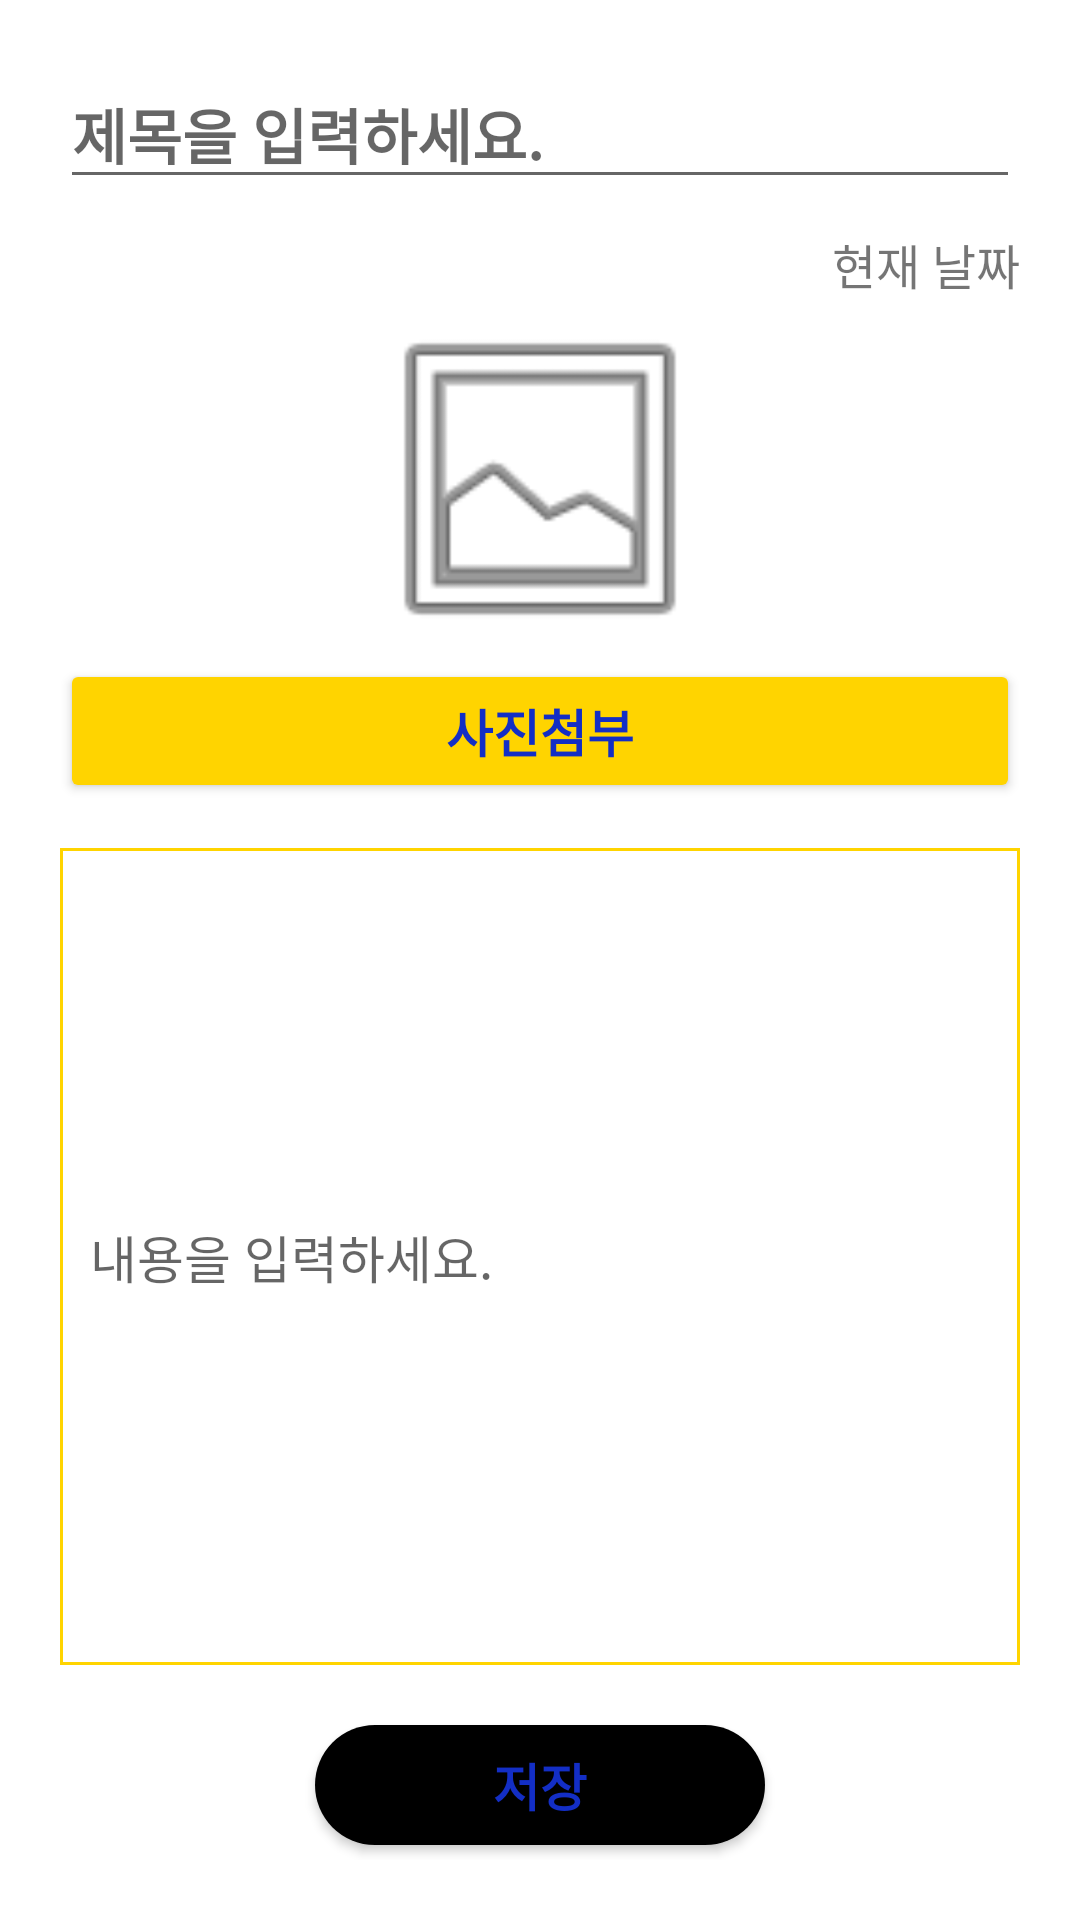

Write the Android layout XML for this screen, with the resource values it uses.
<!-- AndroidManifest.xml: application theme Theme.SamApp -->
<!-- res/layout/activity_study_diary_detail.xml -->
<?xml version="1.0" encoding="utf-8"?>
<LinearLayout xmlns:android="http://schemas.android.com/apk/res/android"
    xmlns:app="http://schemas.android.com/apk/res-auto"
    xmlns:tools="http://schemas.android.com/tools"
    android:layout_width="match_parent"
    android:layout_height="match_parent"
    android:orientation="vertical"
    android:padding="20dp">

    <LinearLayout
        android:layout_width="match_parent"
        android:layout_height="wrap_content"
        android:orientation="vertical">

        <EditText
            android:id="@+id/diaryTitle"
            android:layout_width="match_parent"
            android:layout_height="wrap_content"
            android:hint="제목을 입력하세요."
            android:textColor="#619cd6"
            android:textSize="20sp"
            android:textStyle="bold"
            android:fontFamily="@font/no3"/>

        <TextView
            android:id="@+id/currentDate"
            android:layout_width="wrap_content"
            android:layout_height="wrap_content"
            android:layout_gravity="right"
            android:layout_marginTop="10dp"
            android:text="현재 날짜"
            android:textSize="16sp"
            android:fontFamily="@font/no3"/>

    </LinearLayout>

    <LinearLayout
        android:layout_width="match_parent"
        android:layout_height="match_parent"
        android:orientation="vertical">

        <LinearLayout
            android:layout_width="match_parent"
            android:layout_height="wrap_content"
            android:orientation="vertical">

            <ImageView
                android:id="@+id/picture1"
                android:layout_width="match_parent"
                android:layout_height="120dp"
                android:src="@android:drawable/ic_menu_gallery" />

            <Button
                android:id="@+id/btnGallery"
                android:layout_width="match_parent"
                android:layout_height="wrap_content"
                android:layout_gravity="center_horizontal"
                android:layout_weight="1"
                android:backgroundTint="@color/test"
                android:text="사진첨부"
                android:textColor="@color/blue"
                android:textStyle="bold"
                android:textSize="17sp"
                android:fontFamily="@font/no3"/>

        </LinearLayout>

        <EditText
            android:id="@+id/diaryContent"
            android:layout_width="match_parent"
            android:layout_height="match_parent"
            android:layout_marginTop="15dp"
            android:layout_weight="1"
            android:background="@drawable/edge"
            android:fontFamily="@font/no3"
            android:hint="내용을 입력하세요."
            android:padding="10dp"
            android:textSize="17sp"
            android:layout_marginBottom="20dp"/>

            <Button
                android:id="@+id/btnUpdate"
                android:layout_width="150dp"
                android:layout_height="40dp"
               android:background="@drawable/btn_black"
                android:fontFamily="@font/no3"
                android:text="저장"
                android:textColor="@color/blue"
                android:textSize="17sp"
                android:textStyle="bold"
                android:layout_gravity="center_horizontal"
                android:layout_marginBottom="5dp"/>

    </LinearLayout>
</LinearLayout>
<!-- resources referenced by this layout -->
<resources>
  <color name="blue">#132EC5</color>
  <color name="test">#ffd400</color>
  <!-- drawable btn_black (drawable) -->
  <?xml version="1.0" encoding="utf-8"?>
  <shape xmlns:android="http://schemas.android.com/apk/res/android"
      android:padding="10dp"
      android:shape="rectangle">
      <solid android:color="#000000"/>
  
      <corners
          android:topLeftRadius="20dp"
          android:topRightRadius="20dp"
          android:bottomRightRadius="20dp"
          android:bottomLeftRadius="20dp"/>
  
  </shape>
  <!-- drawable edge (drawable) -->
  <?xml version="1.0" encoding="utf-8"?>
  <layer-list xmlns:android="http://schemas.android.com/apk/res/android">
  
      <item>
          <shape android:shape="rectangle">
              <solid android:color="@color/main"/>
          </shape>
      </item>
  
      <item android:top="1dp"
          android:right="1dp"
          android:bottom="1dp"
          android:left="1dp">
  
          <shape android:shape="rectangle">
              <solid android:color="#ffffff"/>
          </shape>
  
      </item>
  
  </layer-list>
  <style name="Theme.SamApp" parent="Theme.MaterialComponents.DayNight.NoActionBar">
          
          
          <item name="windowNoTitle">true</item>
          <item name="colorPrimary">@color/test</item>
          <item name="colorPrimaryVariant">@color/test</item>
          <item name="colorOnPrimary">@color/white</item>
          
          <item name="colorSecondary">@color/teal_200</item>
          <item name="colorSecondaryVariant">@color/teal_700</item>
          <item name="colorOnSecondary">@color/black</item>
          
          <item name="android:statusBarColor">@color/test</item>
          
      </style>
  <color name="main">#ffd400</color>
  <color name="white">#FFFFFFFF</color>
  <color name="teal_200">#FF03DAC5</color>
  <color name="teal_700">#FF018786</color>
  <color name="black">#FF000000</color>
</resources>
